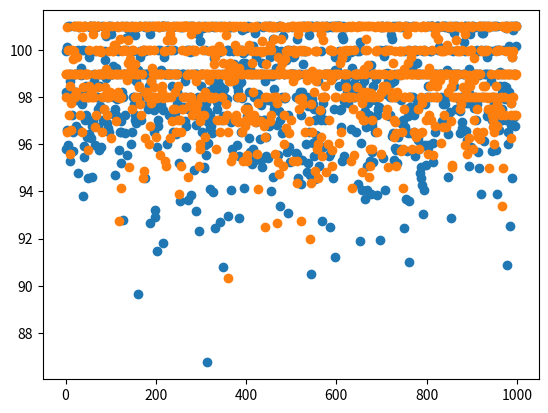

Recreate this plot in Python.
import numpy as np
import matplotlib.pyplot as plt
import os

os.system('cls')

#! Main idea of this algorithm inspired of TCP/IP Congestion control
#! When there is a certain number of packet loss in connection, sender reduces window size to half
#! and when there is a consecutive acks, sender increases the window size to 2x
#! We proposed an algorithm similar to congestion control to avoid major losses in out trades
#! And it is proved that in this case, if all trades hit stop loss, it doesn't matter because the overall is limited
#! and there is no margin call threat for our balance

#! first of all we declare an array of risks, and we start our trades with 1% per trade as usual
risks = [0.005, 0.0075, 0.01, 0.0125, 0.015, 0.0175, 0.02]

#! most of people think that the worst state in trading is that all trades hit stop loss in a row
#! but it is proved that if all your trades hits stop loss and you decrease your risk per trade to half after 4 loss in a row,
#! then if number of trades that hits stop loss goes to infinite, your overal loss goes to under 10%
#! here is the simulation:

test_risk = 0.01
init_deposit = 100
deposit = init_deposit

counter = 0
for i in range(100000):
    counter += 1
    if counter == 4:
        counter = 0
        test_risk /= 2
    init_deposit -= init_deposit * test_risk
print(f'initial deposit after 10000 loss trades : {init_deposit}')
print(f'overall loss after 10000 loss trades : {(deposit-init_deposit) / deposit}')

#! but now, we are going to test another state, what happens if you gain some profit and increase
#! your risk per trade? for example, gain 4 rewards and then loss 4 trades?
#! we create a search space for trades using R/R = 1 ratio and 60% accuracy
#! to cover almost all conditions, we shuffle our search space array '1000' times
# [redacted]
#! you can change it easily


#! threshold for reward counter : 4
#! threshold for loss counter : 4
action = []
for i in range(600):
    action.append(1)

for i in range(400):
    action.append(0)

init_array = []
arr = []
action = np.array(action)
for H in range(1000):
    np.random.shuffle(action)
    init = 100
    risk = 0.01
    risk_ind = 2
    pos_count = 0
    neg_count = 0
    to_save = []
    for i in action:
        if i == 1:
            pos_count += 1
        if i == 0:
            neg_count += 1

        if neg_count == 4:
            neg_count = 0
            pos_count = 0
            risk_ind -= 1
            if risk_ind < 0:
                risk_ind = 0
            risk = risks[risk_ind] 

        if pos_count == 4:
            neg_count = 0
            pos_count = 0
            risk_ind += 1
            if risk_ind > len(risks)-1:            
                risk_ind = len(risks)-1
            risk = risks[risk_ind]

        if i == 1:
            init += init * risk
        if i == 0:
            init -= init * risk
        to_save.append(init)
    init_array.append(to_save)
    arr.append(init)

min_ = [min(x) for x in init_array]
y = [i for i in range(len(min_))]

print('lowest level of balance after 1000 trades for 1000 times shuffled search space : ')
print(min_)
plt.scatter(y, min_)
plt.show()

#! and here is another state, that we increase risk per trade after 16 rewards instead of 4 :
#! threshold for reward counter : 16
#! threshold for loss counter : 4
init_array = []
arr = []
action = np.array(action)
for H in range(1000):
    np.random.shuffle(action)
    init = 100
    risk = 0.01
    risk_ind = 2
    pos_count = 0
    neg_count = 0
    to_save = []
    for i in action:
        if i == 1:
            pos_count += 1
        if i == 0:
            neg_count += 1

        if neg_count == 4:
            neg_count = 0
            pos_count = 0
            risk_ind -= 1
            if risk_ind < 0:
                risk_ind = 0
            risk = risks[risk_ind] 

        if pos_count == 16:
            neg_count = 0
            pos_count = 0
            risk_ind += 1
            if risk_ind > len(risks)-1:            
                risk_ind = len(risks)-1
            risk = risks[risk_ind]

        if i == 1:
            init += init * risk
        if i == 0:
            init -= init * risk
        to_save.append(init)
    init_array.append(to_save)
    arr.append(init)

min_ = [min(x) for x in init_array]
y = [i for i in range(len(min_))]
print('')
print('lowest level of balance after 1000 trades for 1000 times shuffled search space : ')
print(min_)
plt.scatter(y, min_)
plt.show()
